Image classification data set "dataset" (James7803/CS-4641-Group-130 on GitHub). Class labels (4): glioma, meningioma, no tumor, pituitary tumor.

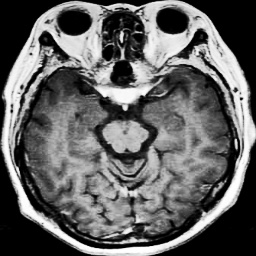
Label: meningioma

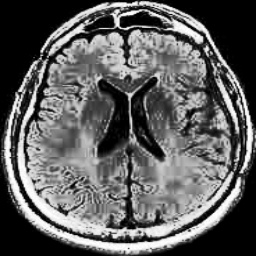
Label: no tumor

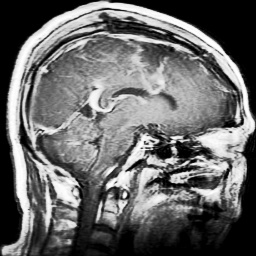
Label: glioma

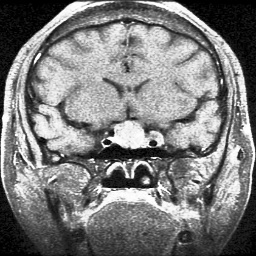
Label: pituitary tumor

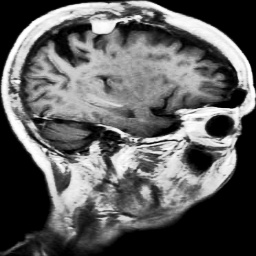
Label: meningioma

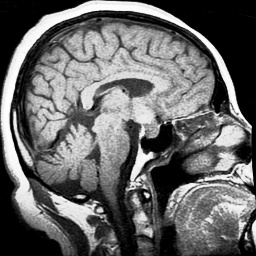
Label: pituitary tumor
